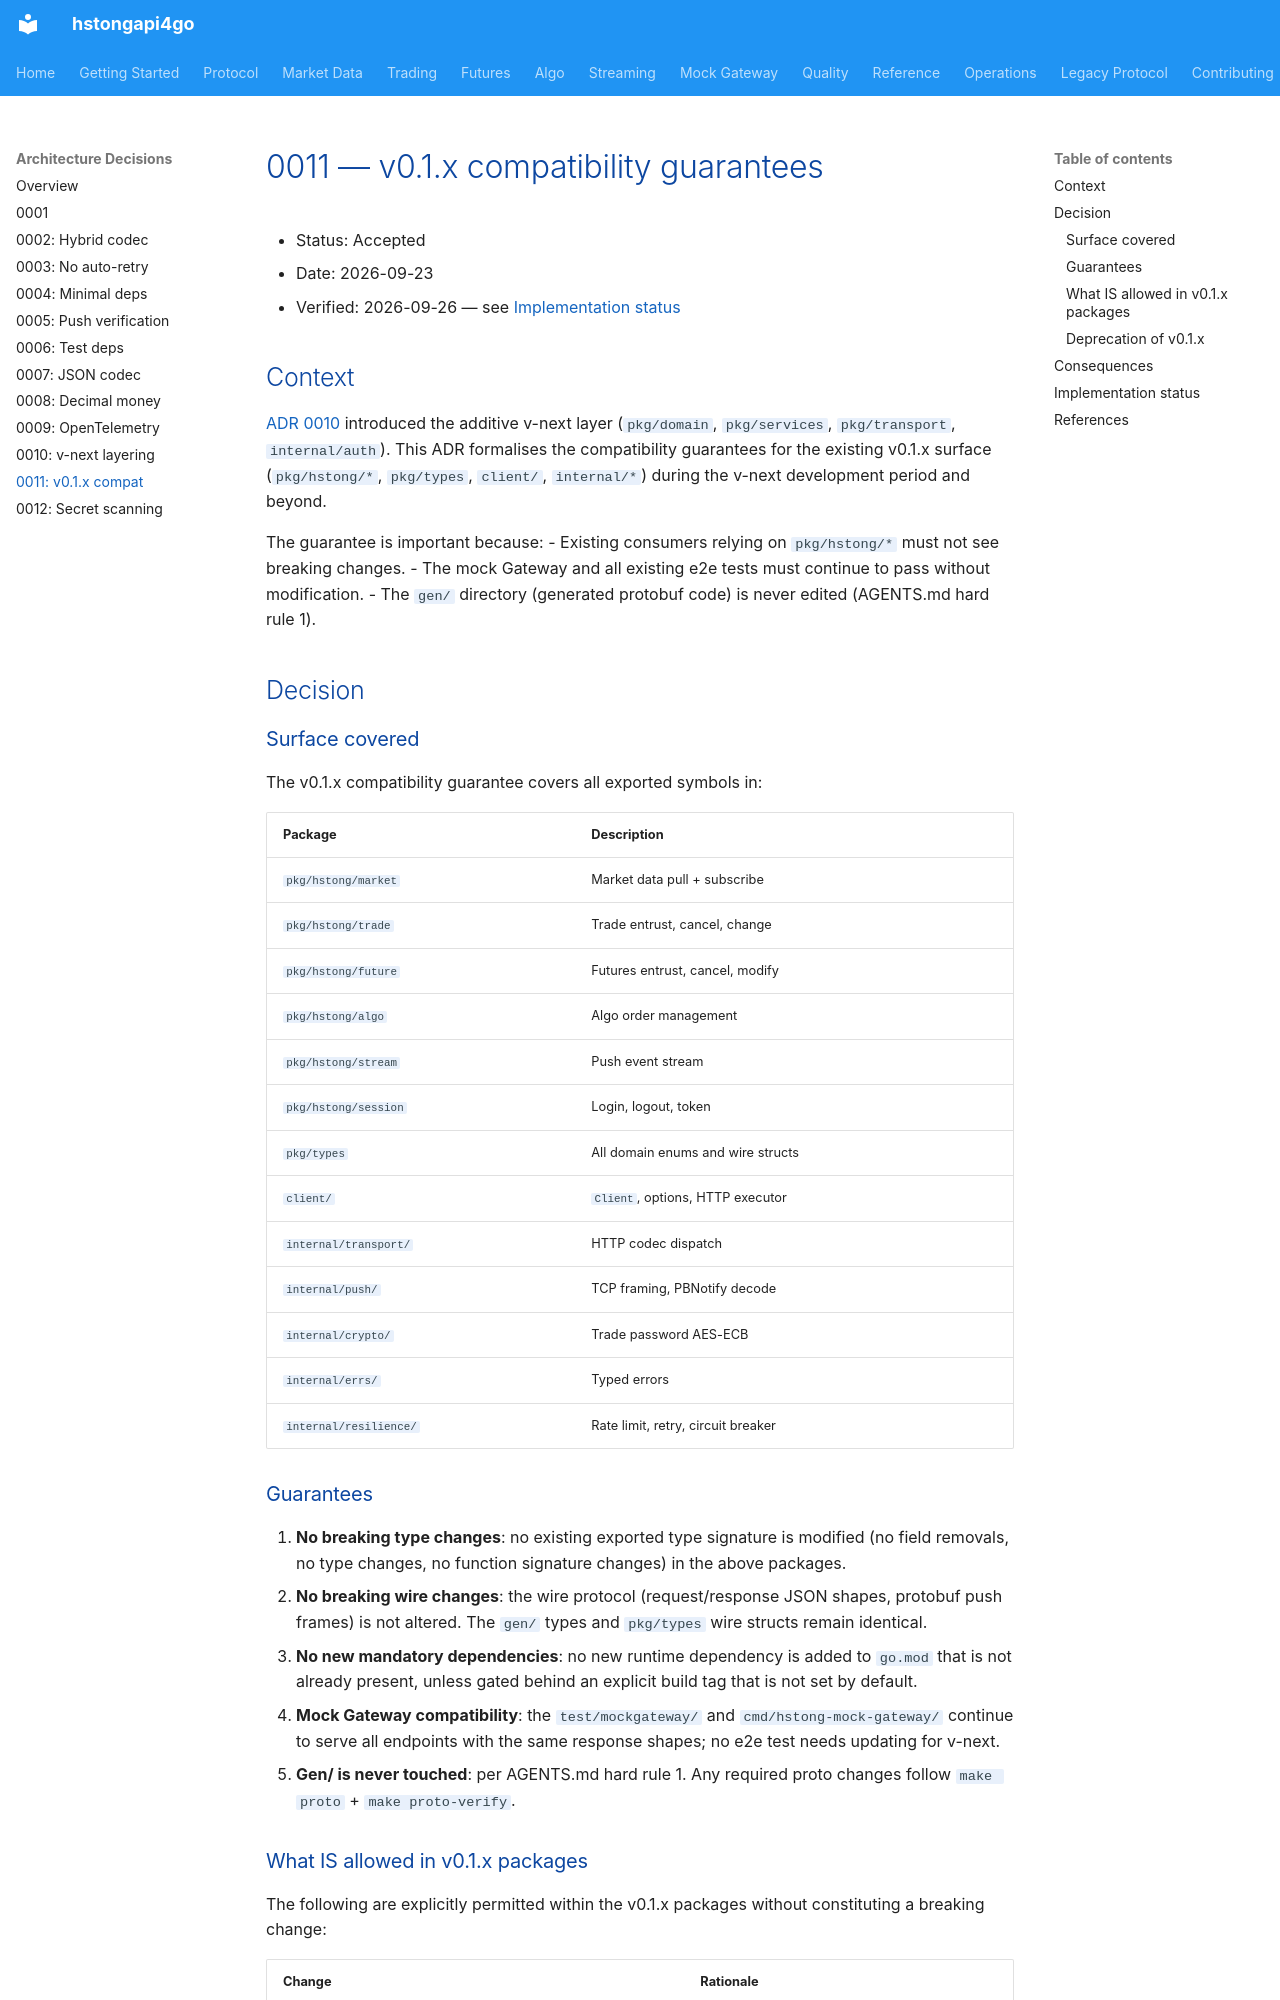

repository: shing1211/hstongapi4go · page: adr/0011-v01x-compatibility/index.html · generator: mkdocs

# 0011 — v0.1.x compatibility guarantees

- Status: Accepted
- Date: 2026-09-23
- Verified: 2026-09-26 — see [Implementation status](#implementation-status)

## Context

[ADR 0010](./0010-vnext-layered-architecture.md) introduced the additive v-next layer
(`pkg/domain`, `pkg/services`, `pkg/transport`, `internal/auth`). This ADR formalises
the compatibility guarantees for the existing v0.1.x surface (`pkg/hstong/*`,
`pkg/types`, `client/`, `internal/*`) during the v-next development period and beyond.

The guarantee is important because:
- Existing consumers relying on `pkg/hstong/*` must not see breaking changes.
- The mock Gateway and all existing e2e tests must continue to pass without
  modification.
- The `gen/` directory (generated protobuf code) is never edited (AGENTS.md hard
  rule 1).

## Decision

### Surface covered

The v0.1.x compatibility guarantee covers all exported symbols in:

| Package | Description |
|---------|-------------|
| `pkg/hstong/market` | Market data pull + subscribe |
| `pkg/hstong/trade` | Trade entrust, cancel, change |
| `pkg/hstong/future` | Futures entrust, cancel, modify |
| `pkg/hstong/algo` | Algo order management |
| `pkg/hstong/stream` | Push event stream |
| `pkg/hstong/session` | Login, logout, token |
| `pkg/types` | All domain enums and wire structs |
| `client/` | `Client`, options, HTTP executor |
| `internal/transport/` | HTTP codec dispatch |
| `internal/push/` | TCP framing, PBNotify decode |
| `internal/crypto/` | Trade password AES-ECB |
| `internal/errs/` | Typed errors |
| `internal/resilience/` | Rate limit, retry, circuit breaker |

### Guarantees

1. **No breaking type changes**: no existing exported type signature is modified
   (no field removals, no type changes, no function signature changes) in the above
   packages.
2. **No breaking wire changes**: the wire protocol (request/response JSON shapes,
   protobuf push frames) is not altered. The `gen/` types and `pkg/types` wire
   structs remain identical.
3. **No new mandatory dependencies**: no new runtime dependency is added to
   `go.mod` that is not already present, unless gated behind an explicit build tag
   that is not set by default.
4. **Mock Gateway compatibility**: the `test/mockgateway/` and
   `cmd/hstong-mock-gateway/` continue to serve all endpoints with the same
   response shapes; no e2e test needs updating for v-next.
5. **Gen/ is never touched**: per AGENTS.md hard rule 1. Any required proto changes
   follow `make proto` + `make proto-verify`.
